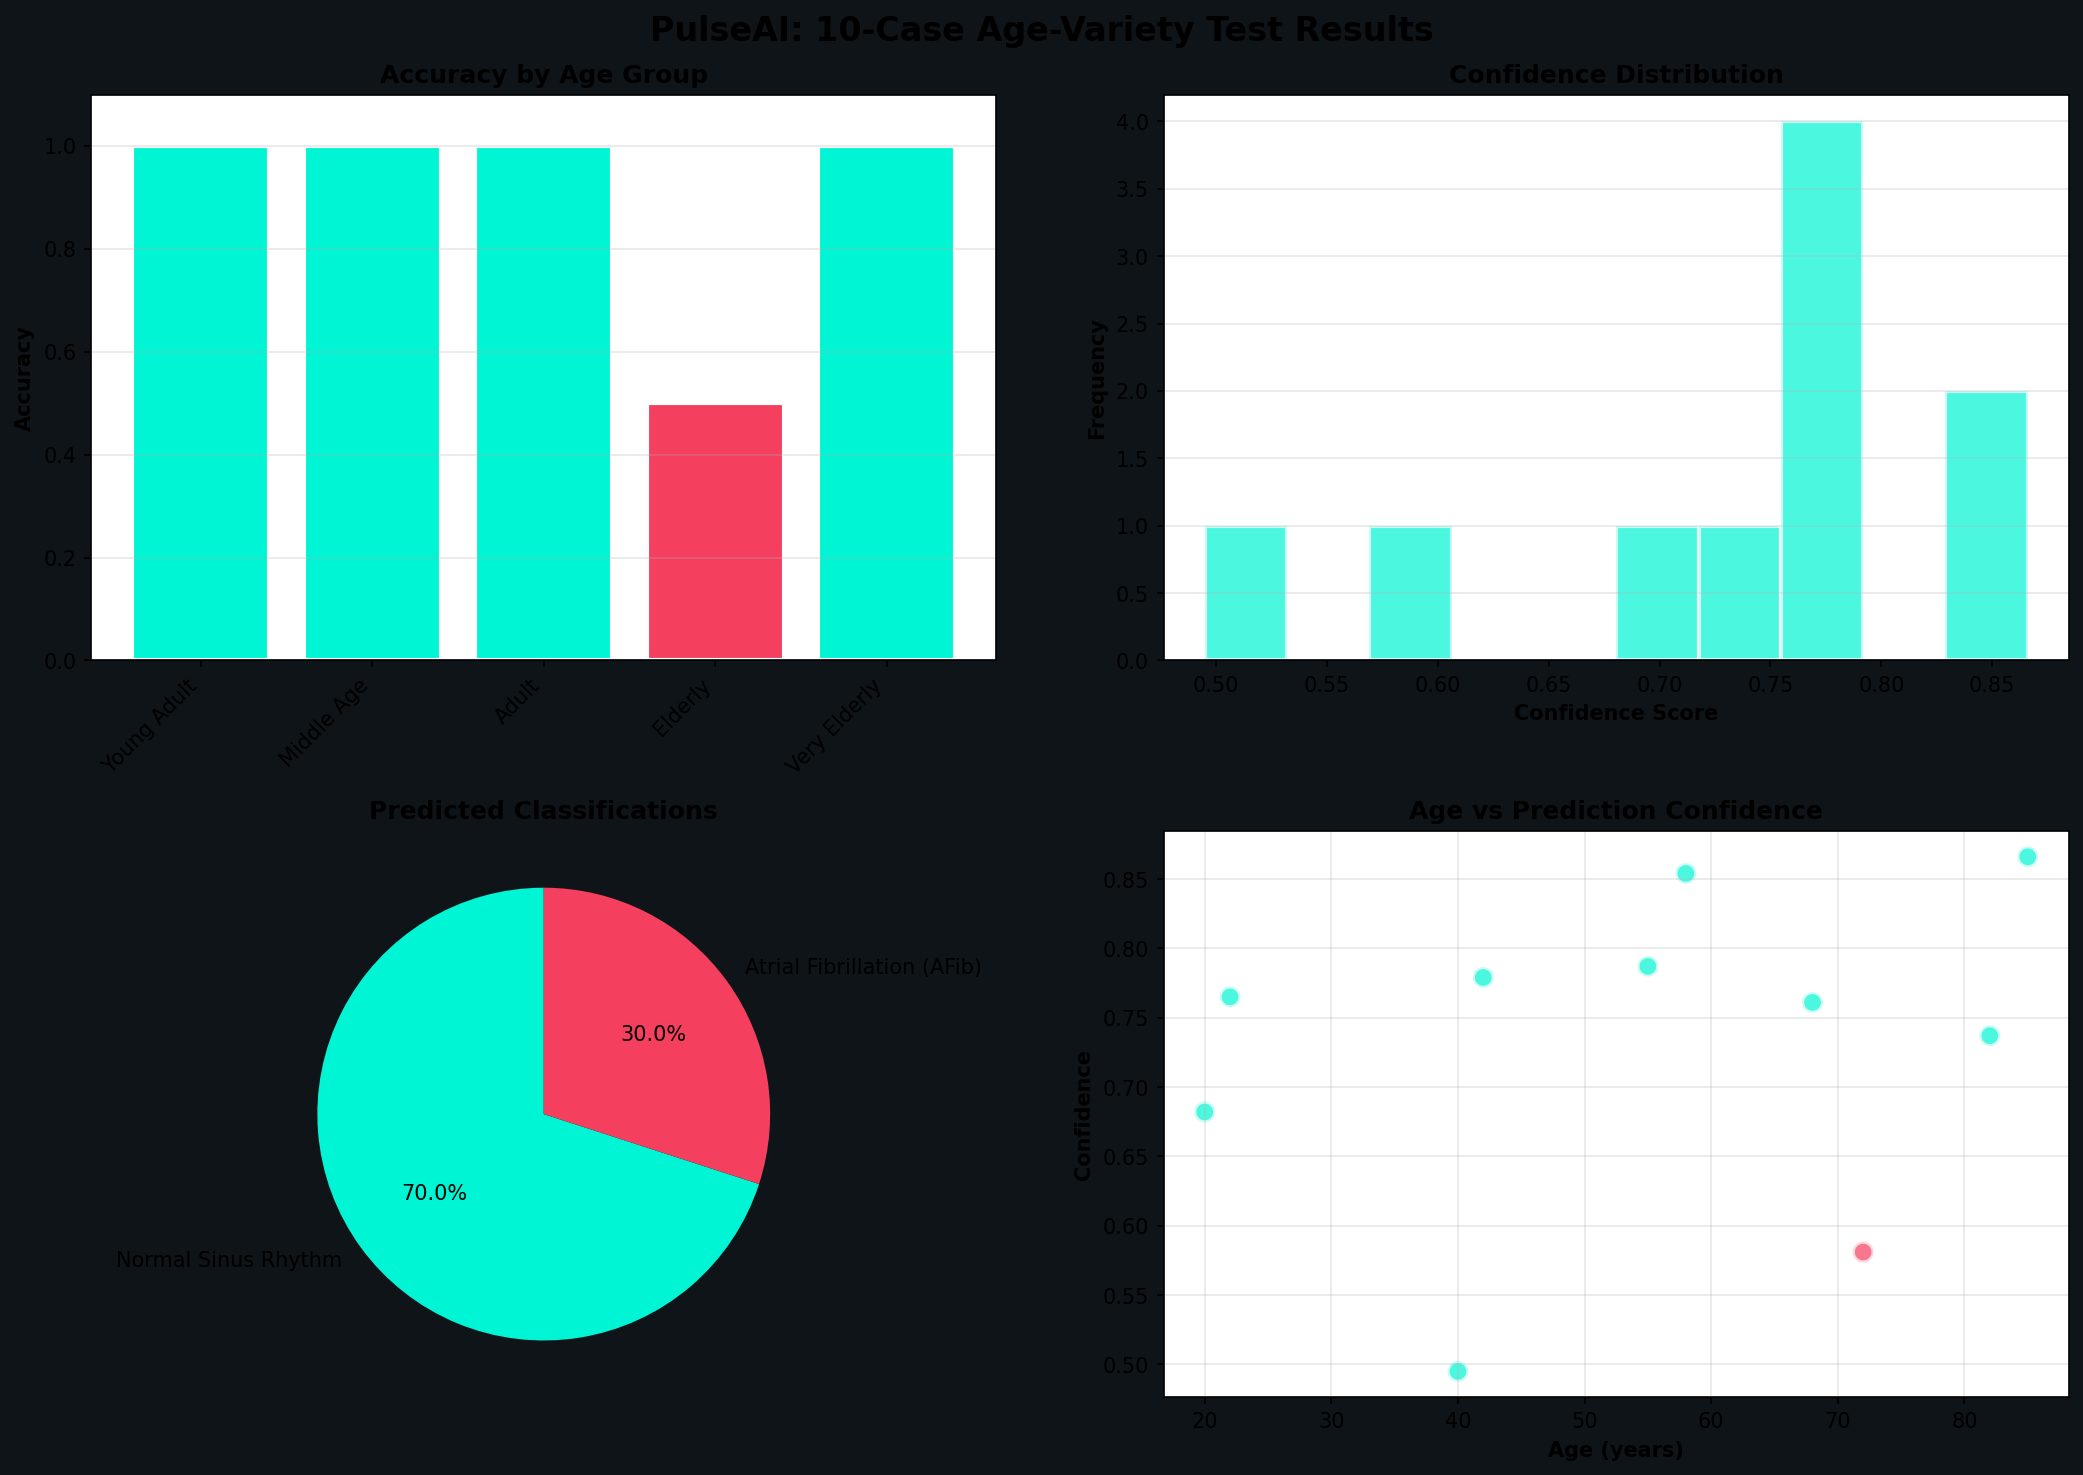

Source data for this figure (header and first rows):
case_id, age, age_group, scenario, condition, expected, predicted, confidence, heart_rate_bpm, rr_cv, signal_quality, is_arrhythmia, model_used, timestamp, match
1, 22, Young Adult (18-25), Light activity - resting, Normal Sinus Rhythm, Normal Sinus Rhythm, Normal Sinus Rhythm, 0.765, , , fair, False, keras:hctg_net_model.h5, 2026-03-29T16:43:13.300185, True
2, 20, Young Adult (18-25), Post-exercise recovery, Normal Sinus Rhythm, Normal Sinus Rhythm, Normal Sinus Rhythm, 0.682, 94.9, 0.064, good, False, keras:hctg_net_model.h5, 2026-03-29T16:43:13.765232, True
3, 40, Middle Age (35-45), Moderate exercise - gym session, Normal Sinus Rhythm (elevated HR), Normal Sinus Rhythm, Normal Sinus Rhythm, 0.495, , , fair, False, keras:hctg_net_model.h5, 2026-03-29T16:43:14.036959, True
4, 42, Middle Age (35-45), At rest - stress test result, Atrial Fibrillation Risk, Atrial Fibrillation (AFib), Atrial Fibrillation (AFib), 0.779, 86.5, 0.191, good, True, keras:hctg_net_model.h5, 2026-03-29T16:43:14.299260, True
5, 55, Adult (50-60), Baseline - morning checkup, Normal Sinus Rhythm, Normal Sinus Rhythm, Normal Sinus Rhythm, 0.787, , , fair, False, keras:hctg_net_model.h5, 2026-03-29T16:43:14.780992, True
6, 58, Adult (50-60), Symptomatic - palpitations, Possible AFib, Atrial Fibrillation (AFib), Atrial Fibrillation (AFib), 0.854, 95.2, 0.057, good, True, keras:hctg_net_model.h5, 2026-03-29T16:43:15.052348, True
7, 68, Elderly (65-75), Healthy - routine checkup, Normal Sinus Rhythm, Normal Sinus Rhythm, Normal Sinus Rhythm, 0.761, , , fair, False, keras:hctg_net_model.h5, 2026-03-29T16:43:15.308665, True
8, 72, Elderly (65-75), Symptomatic - irregular heartbeats, Premature Ventricular Contractions, Other Arrhythmia, Normal Sinus Rhythm, 0.581, 129.6, 0.231, good, False, keras:hctg_net_model.h5, 2026-03-29T16:43:15.593928, False
9, 82, Very Elderly (80+), Baseline - bradycardia normal, Normal Sinus Rhythm (slow), Normal Sinus Rhythm, Normal Sinus Rhythm, 0.737, , , fair, False, keras:hctg_net_model.h5, 2026-03-29T16:43:15.853752, True
10, 85, Very Elderly (80+), Symptomatic - rapid irregular, AFib with Rapid Ventricular Response, Atrial Fibrillation (AFib), Atrial Fibrillation (AFib), 0.866, 98.4, 0.056, good, True, keras:hctg_net_model.h5, 2026-03-29T16:43:16.125337, True
